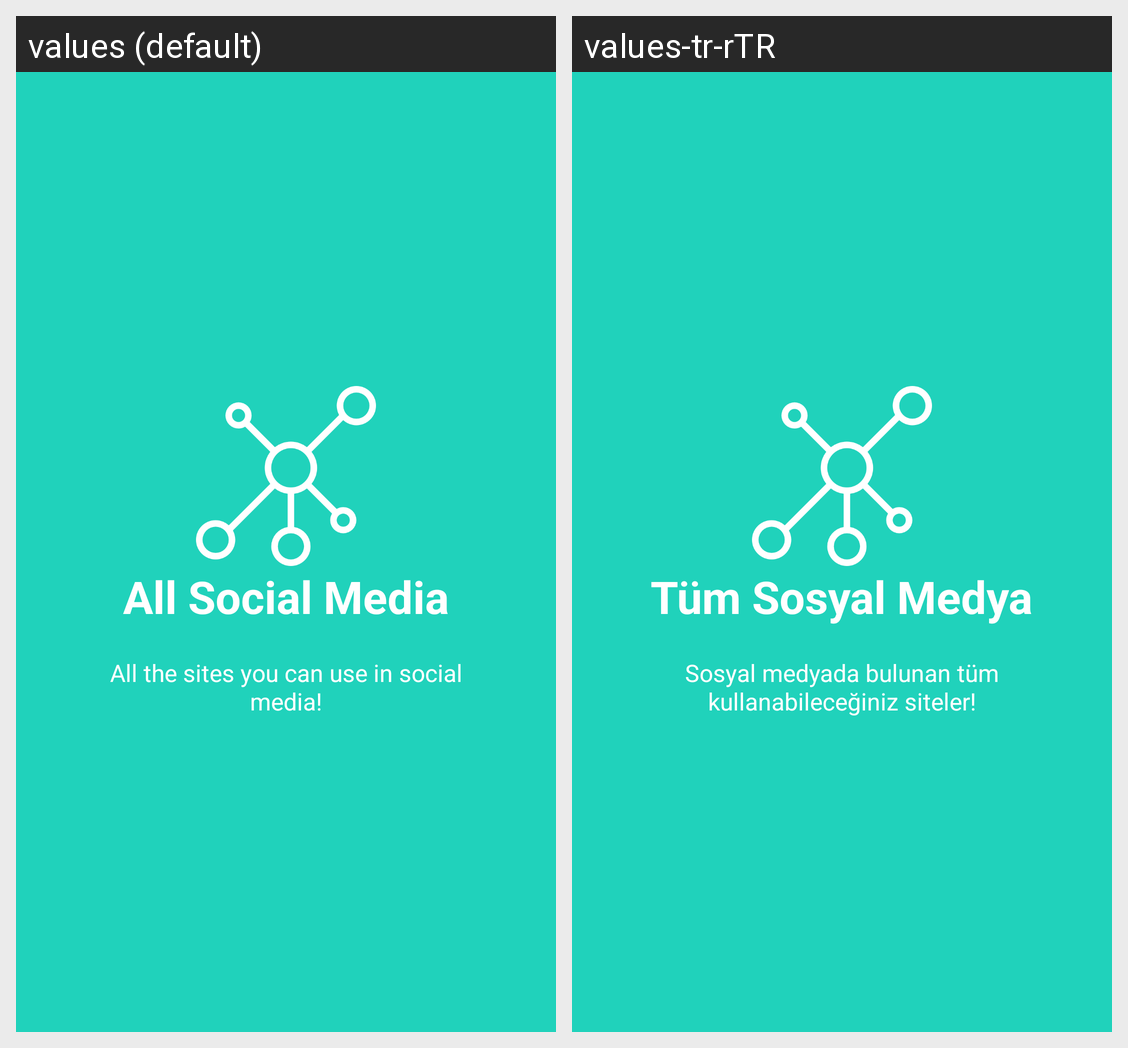

Translations of the strings shown on this Android screen, per locale in the grid:
Android screen res/layout/ikinci.xml rendered under 2 locales, left to right: values (default), values-tr-rTR. Device: Nexus 5 (rendered at 1080×1920; each locale shown at half size, 540×960, under a caption strip naming it); theme AppTheme.
Strings drawn on this screen, with the default value and each locale's value (text and hints the layout hard-codes, and strings that could not be matched under every locale, appear in the picture but are not listed):

slide_2_title
  values: All Social Media
  values-tr-rTR: Tüm Sosyal Medya

slide_2_desc
  values: All the sites you can use in social media!
  values-tr-rTR: Sosyal medyada bulunan tüm kullanabileceğiniz siteler!
